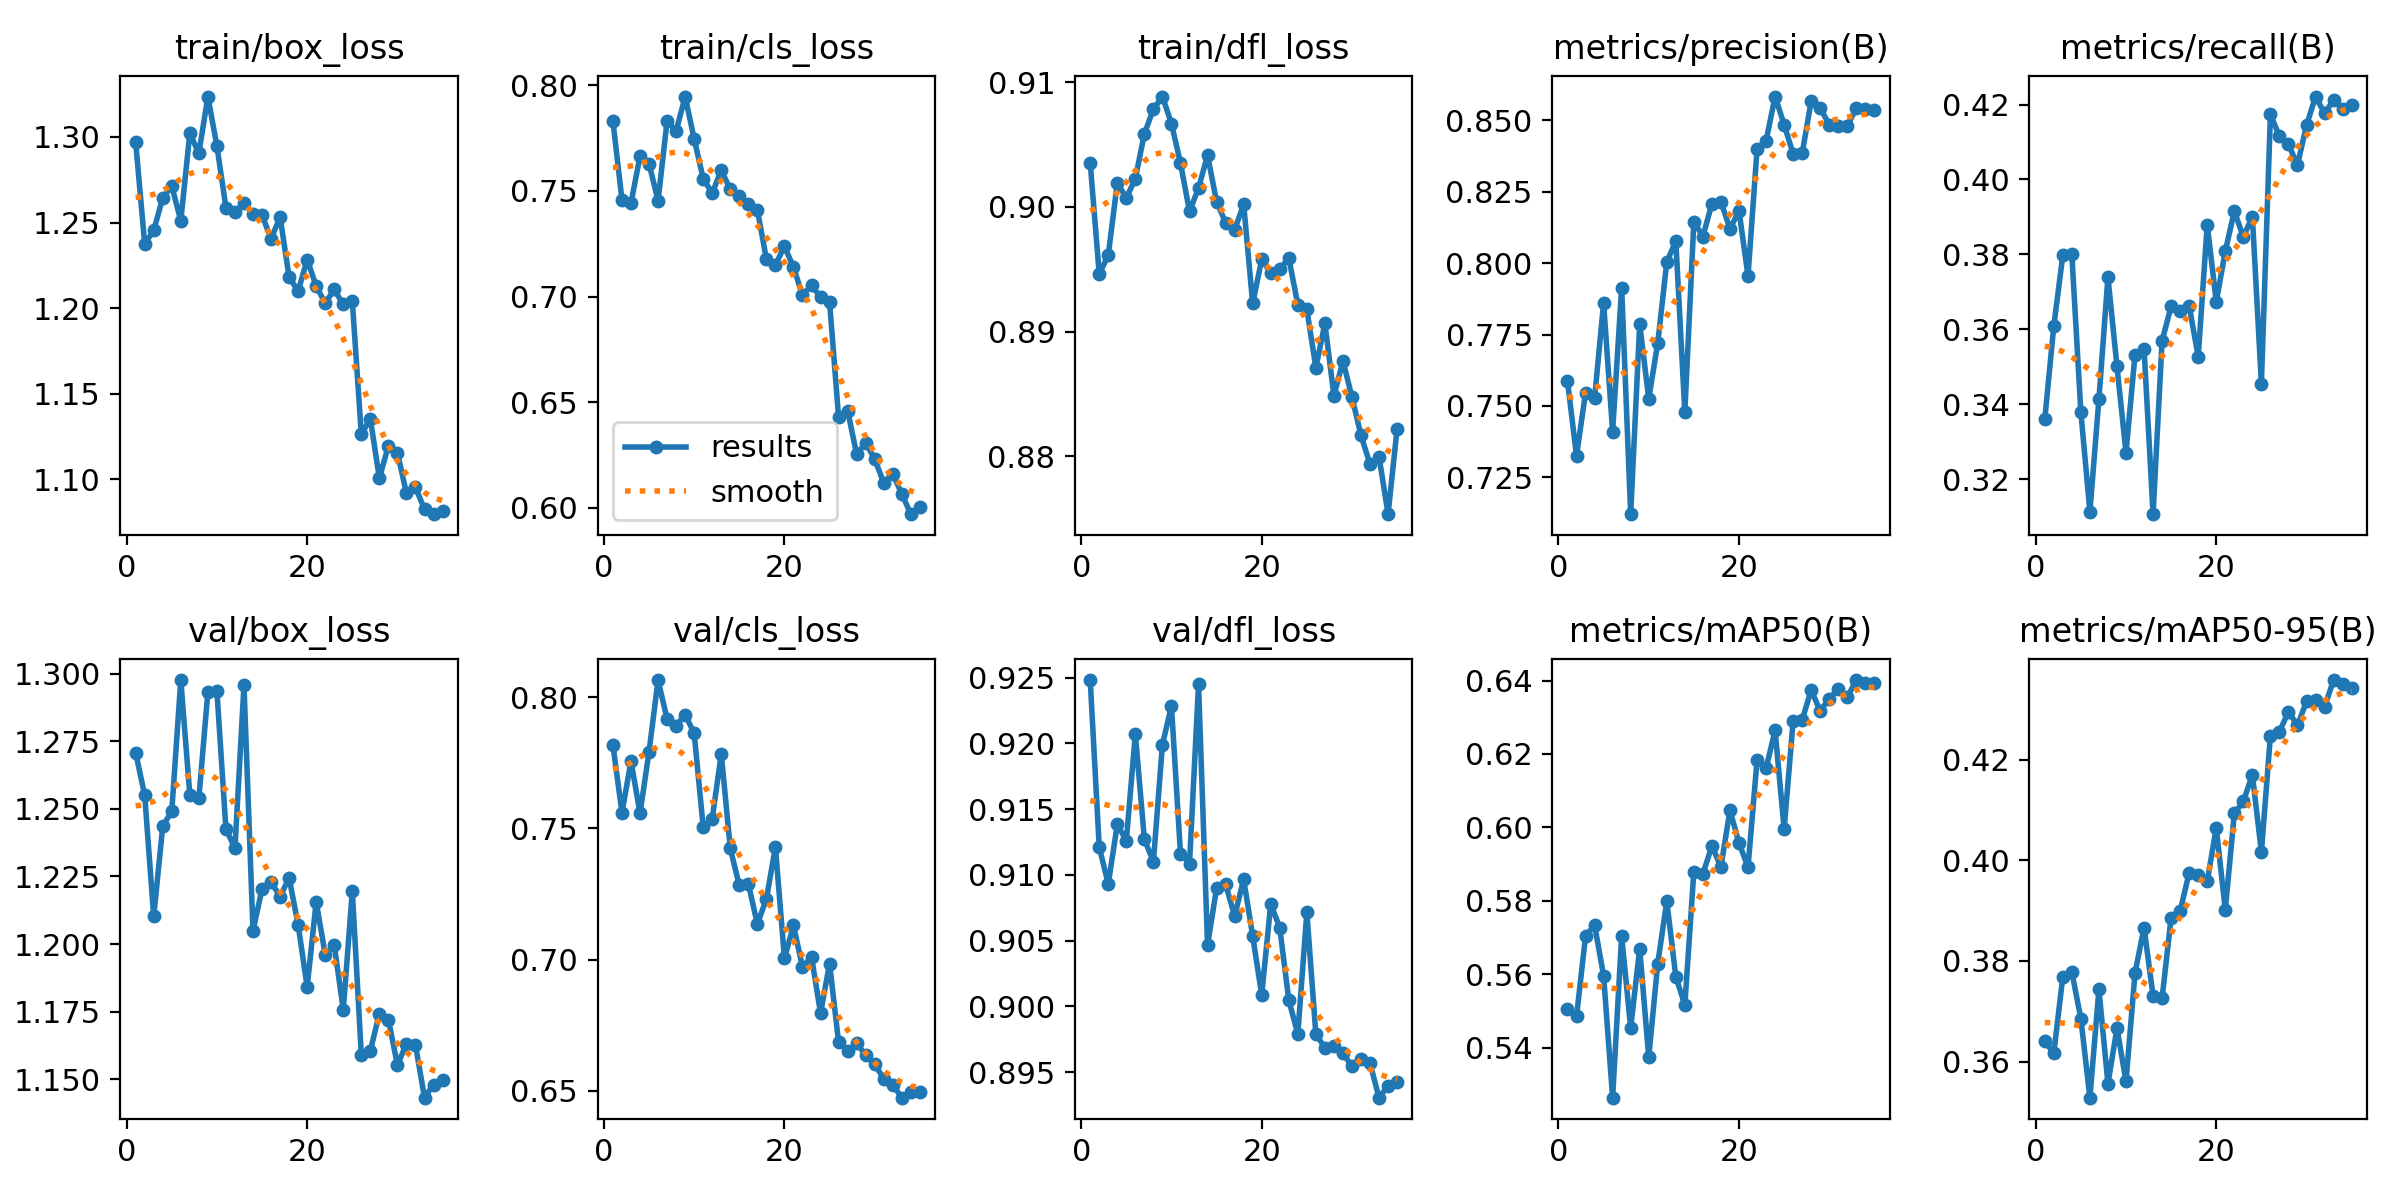

The file beside this chart, header and first rows:
epoch, time, train/box_loss, train/cls_loss, train/dfl_loss, metrics/precision(B), metrics/recall(B), metrics/mAP50(B), metrics/mAP50-95(B), val/box_loss, val/cls_loss, val/dfl_loss, lr/pg0, lr/pg1, lr/pg2
1, 477.9, 1.297, 0.7829, 0.9035, 0.7587, 0.336, 0.5504, 0.364, 1.271, 0.7818, 0.9248, 0.08366, 0.0001318, 0.0001318
2, 954, 1.238, 0.7458, 0.8946, 0.7325, 0.3608, 0.5485, 0.3617, 1.255, 0.756, 0.9121, 0.06713, 0.0002646, 0.0002646
3, 1422, 1.245, 0.7443, 0.8961, 0.7546, 0.3798, 0.5703, 0.3769, 1.21, 0.7757, 0.9093, 0.05059, 0.0003953, 0.0003953
4, 1888, 1.264, 0.7664, 0.9019, 0.7526, 0.38, 0.5734, 0.3778, 1.244, 0.7558, 0.9139, 0.03405, 0.0005222, 0.0005222
5, 2360, 1.271, 0.7629, 0.9007, 0.7861, 0.3378, 0.5596, 0.3685, 1.249, 0.7793, 0.9126, 0.0175, 0.0006439, 0.0006439
6, 2829, 1.251, 0.7454, 0.9023, 0.741, 0.3113, 0.5263, 0.3528, 1.298, 0.8065, 0.9207, 0.0009528, 0.000759, 0.000759
7, 3295, 1.302, 0.7832, 0.9059, 0.7914, 0.3414, 0.5704, 0.3744, 1.255, 0.7917, 0.9127, 0.0007434, 0.0007434, 0.0007434
8, 3763, 1.29, 0.7783, 0.9078, 0.7121, 0.3739, 0.5453, 0.3556, 1.254, 0.7892, 0.911, 0.0007237, 0.0007237, 0.0007237
9, 4241, 1.324, 0.7946, 0.9089, 0.7787, 0.3501, 0.567, 0.3667, 1.293, 0.7933, 0.9199, 0.0007013, 0.0007013, 0.0007013
10, 4708, 1.295, 0.7746, 0.9067, 0.7525, 0.3271, 0.5374, 0.3561, 1.294, 0.7863, 0.9228, 0.0006765, 0.0006765, 0.0006765
11, 5179, 1.259, 0.7558, 0.9035, 0.772, 0.3532, 0.5629, 0.3776, 1.242, 0.7505, 0.9116, 0.0006495, 0.0006495, 0.0006495
12, 5644, 1.256, 0.7489, 0.8996, 0.8004, 0.3548, 0.5799, 0.3866, 1.235, 0.7538, 0.9109, 0.0006205, 0.0006205, 0.0006205
13, 6115, 1.262, 0.7598, 0.9015, 0.8077, 0.3106, 0.5593, 0.373, 1.296, 0.7784, 0.9245, 0.0005898, 0.0005898, 0.0005898
14, 6585, 1.255, 0.7507, 0.9042, 0.7479, 0.3569, 0.5516, 0.3726, 1.205, 0.7424, 0.9047, 0.0005575, 0.0005575, 0.0005575
15, 7055, 1.254, 0.7478, 0.9004, 0.8145, 0.3661, 0.5879, 0.3886, 1.22, 0.7283, 0.909, 0.0005239, 0.0005239, 0.0005239
16, 7522, 1.24, 0.7437, 0.8987, 0.8093, 0.3647, 0.5873, 0.3899, 1.223, 0.7289, 0.9093, 0.0004893, 0.0004893, 0.0004893
17, 7997, 1.253, 0.7411, 0.8982, 0.8208, 0.3662, 0.5949, 0.3975, 1.218, 0.7136, 0.9069, 0.000454, 0.000454, 0.000454
18, 8462, 1.218, 0.7177, 0.9002, 0.8215, 0.3527, 0.5892, 0.3971, 1.224, 0.7231, 0.9097, 0.0004183, 0.0004183, 0.0004183
19, 8927, 1.21, 0.7151, 0.8923, 0.812, 0.3879, 0.6047, 0.3958, 1.207, 0.7429, 0.9053, 0.0003825, 0.0003825, 0.0003825
20, 9397, 1.228, 0.7238, 0.8958, 0.8184, 0.3673, 0.5957, 0.4064, 1.184, 0.7005, 0.9009, 0.0003468, 0.0003468, 0.0003468
21, 9861, 1.213, 0.714, 0.8947, 0.7955, 0.3808, 0.5891, 0.3901, 1.216, 0.713, 0.9078, 0.0003115, 0.0003115, 0.0003115
22, 10330, 1.203, 0.7006, 0.895, 0.8398, 0.3915, 0.6182, 0.4093, 1.196, 0.6972, 0.906, 0.0002769, 0.0002769, 0.0002769
23, 10800, 1.211, 0.7055, 0.8959, 0.8428, 0.3846, 0.6161, 0.4117, 1.2, 0.701, 0.9005, 0.0002433, 0.0002433, 0.0002433
24, 11279, 1.202, 0.6997, 0.8922, 0.8583, 0.3901, 0.6264, 0.417, 1.176, 0.6796, 0.8979, 0.000211, 0.000211, 0.000211
25, 11752, 1.204, 0.6974, 0.8918, 0.8485, 0.3455, 0.5995, 0.4016, 1.22, 0.6985, 0.9072, 0.0001803, 0.0001803, 0.0001803
26, 12212, 1.126, 0.6429, 0.8871, 0.8382, 0.4174, 0.629, 0.4247, 1.159, 0.6685, 0.8979, 0.0001513, 0.0001513, 0.0001513
27, 12675, 1.135, 0.6461, 0.8907, 0.8384, 0.4115, 0.6292, 0.4255, 1.161, 0.6652, 0.8969, 0.0001243, 0.0001243, 0.0001243
28, 13134, 1.101, 0.6254, 0.8849, 0.8568, 0.4093, 0.6374, 0.4295, 1.174, 0.6681, 0.897, 9.94726e-05, 9.94726e-05, 9.94726e-05
29, 13589, 1.12, 0.6308, 0.8877, 0.8542, 0.4039, 0.6317, 0.4268, 1.172, 0.6637, 0.8964, 7.71168e-05, 7.71168e-05, 7.71168e-05
30, 14048, 1.116, 0.6231, 0.8848, 0.8485, 0.4144, 0.635, 0.4316, 1.155, 0.6602, 0.8954, 5.73639e-05, 5.73639e-05, 5.73639e-05
31, 14509, 1.092, 0.6119, 0.8817, 0.8481, 0.4221, 0.6377, 0.4319, 1.163, 0.6546, 0.896, 4.03728e-05, 4.03728e-05, 4.03728e-05
32, 14966, 1.095, 0.6161, 0.8794, 0.848, 0.4177, 0.6354, 0.4305, 1.163, 0.6523, 0.8957, 2.62805e-05, 2.62805e-05, 2.62805e-05
33, 15422, 1.083, 0.6067, 0.88, 0.8543, 0.4212, 0.6401, 0.4358, 1.143, 0.6474, 0.8931, 1.52004e-05, 1.52004e-05, 1.52004e-05
34, 15880, 1.08, 0.597, 0.8754, 0.854, 0.4188, 0.6392, 0.435, 1.148, 0.6495, 0.894, 7.22174e-06, 7.22174e-06, 7.22174e-06
35, 16334, 1.082, 0.6004, 0.8822, 0.8537, 0.42, 0.6394, 0.4343, 1.15, 0.6494, 0.8942, 2.40867e-06, 2.40867e-06, 2.40867e-06
